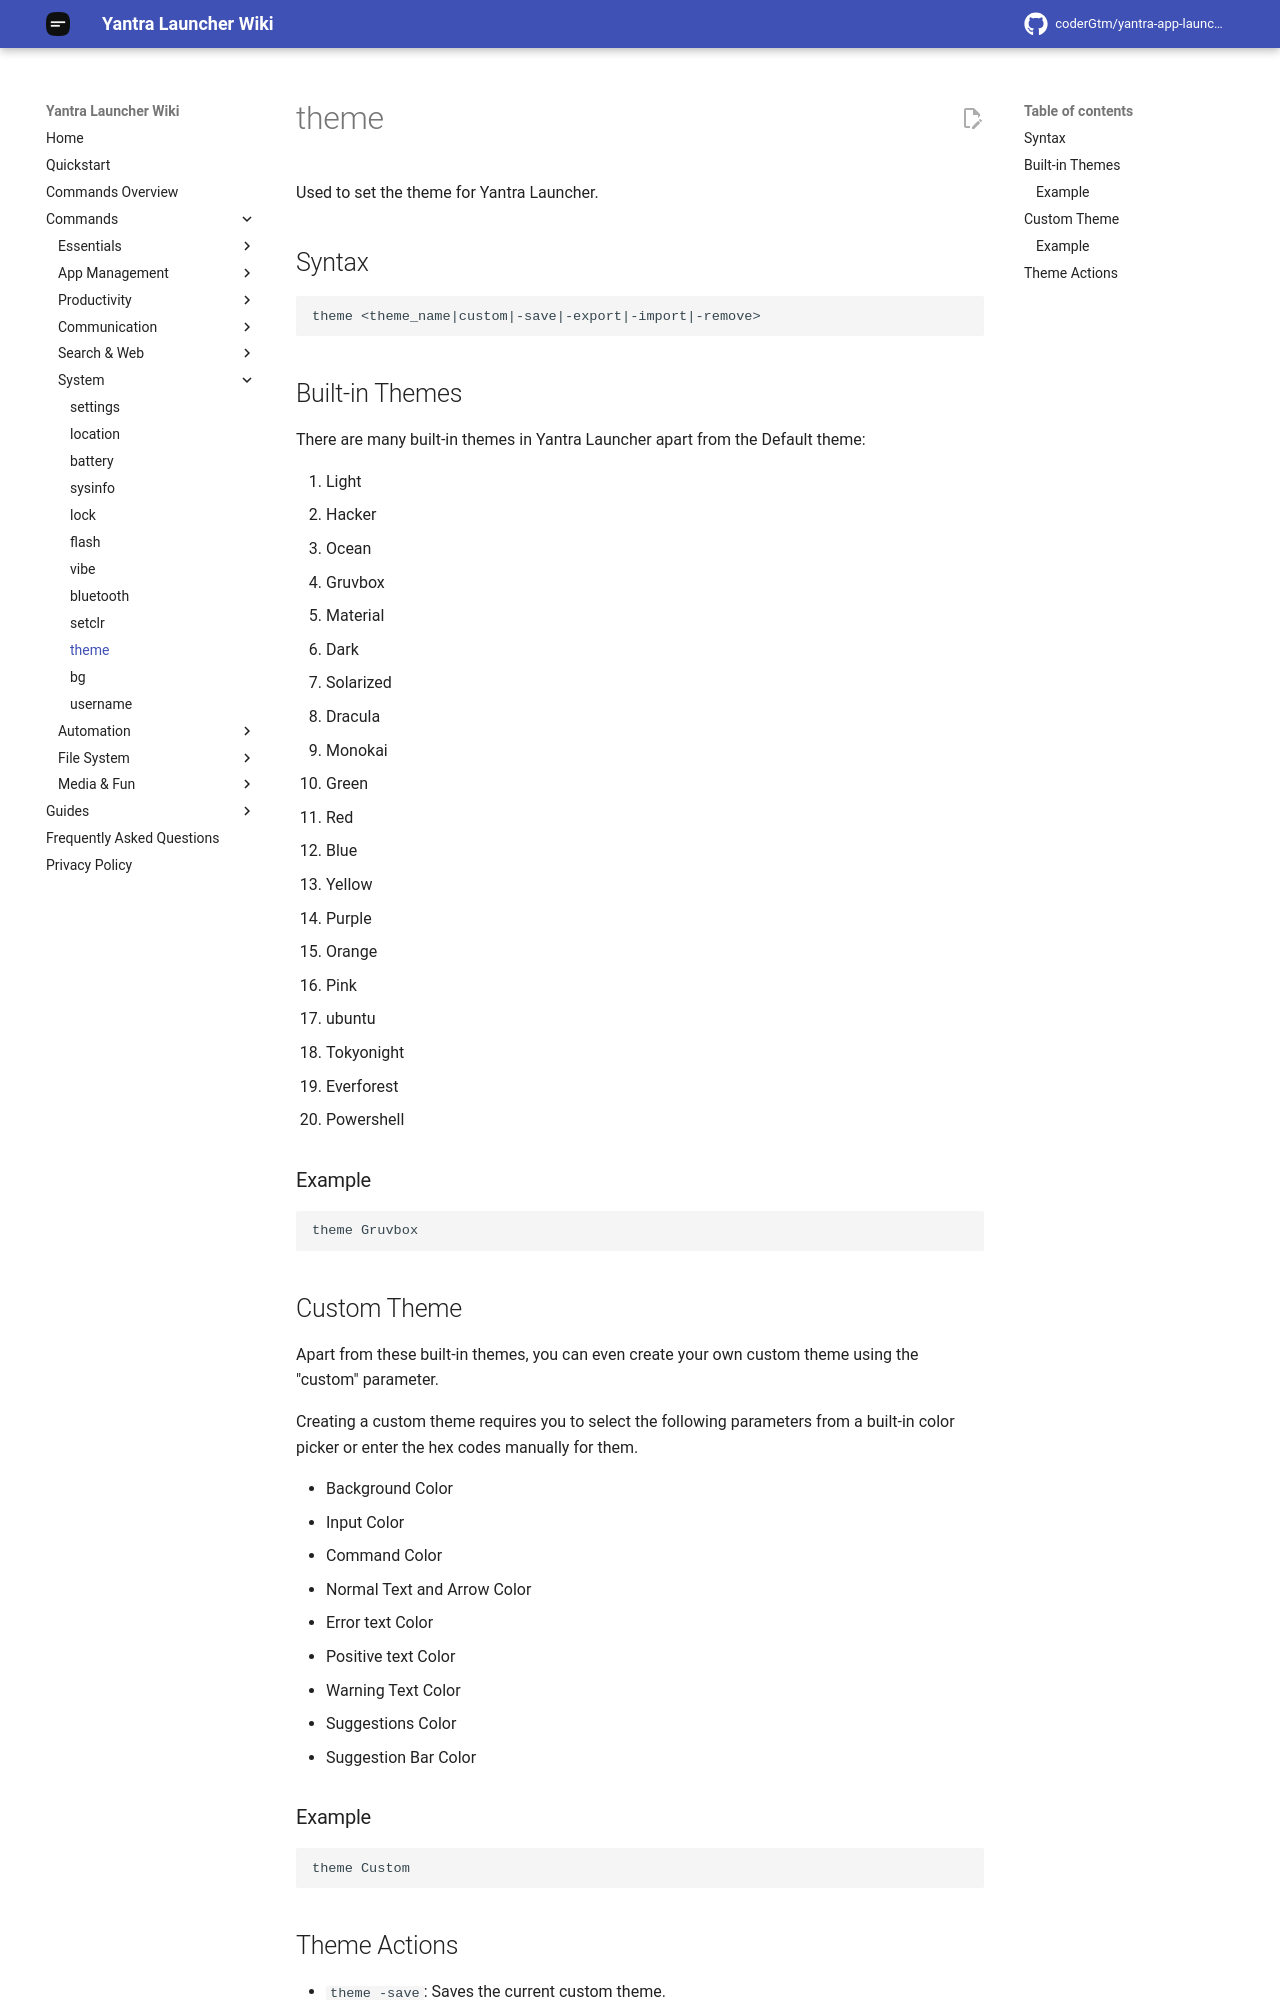

repository: coderGtm/yantra-app-launcher · page: docs/commands/theme/index.html · generator: mkdocs

# theme

Used to set the theme for Yantra Launcher.

## Syntax

```
theme <theme_name|custom|-save|-export|-import|-remove>
```

## Built-in Themes

There are many built-in themes in Yantra Launcher apart from the Default theme:

1. Light
2. Hacker
3. Ocean
4. Gruvbox
5. Material
6. Dark
7. Solarized
8. Dracula
9. Monokai
10. Green
11. Red
12. Blue
13. Yellow
14. Purple
15. Orange
16. Pink
17. ubuntu
18. Tokyonight
19. Everforest
20. Powershell

### Example

```
theme Gruvbox
```

## Custom Theme

Apart from these built-in themes, you can even create your own custom theme using the "custom" parameter.

Creating a custom theme requires you to select the following parameters from a built-in color picker or enter the hex codes manually for them.

- Background Color
- Input Color
- Command Color
- Normal Text and Arrow Color
- Error text Color
- Positive text Color
- Warning Text Color
- Suggestions Color
- Suggestion Bar Color

### Example

```
theme Custom
```
